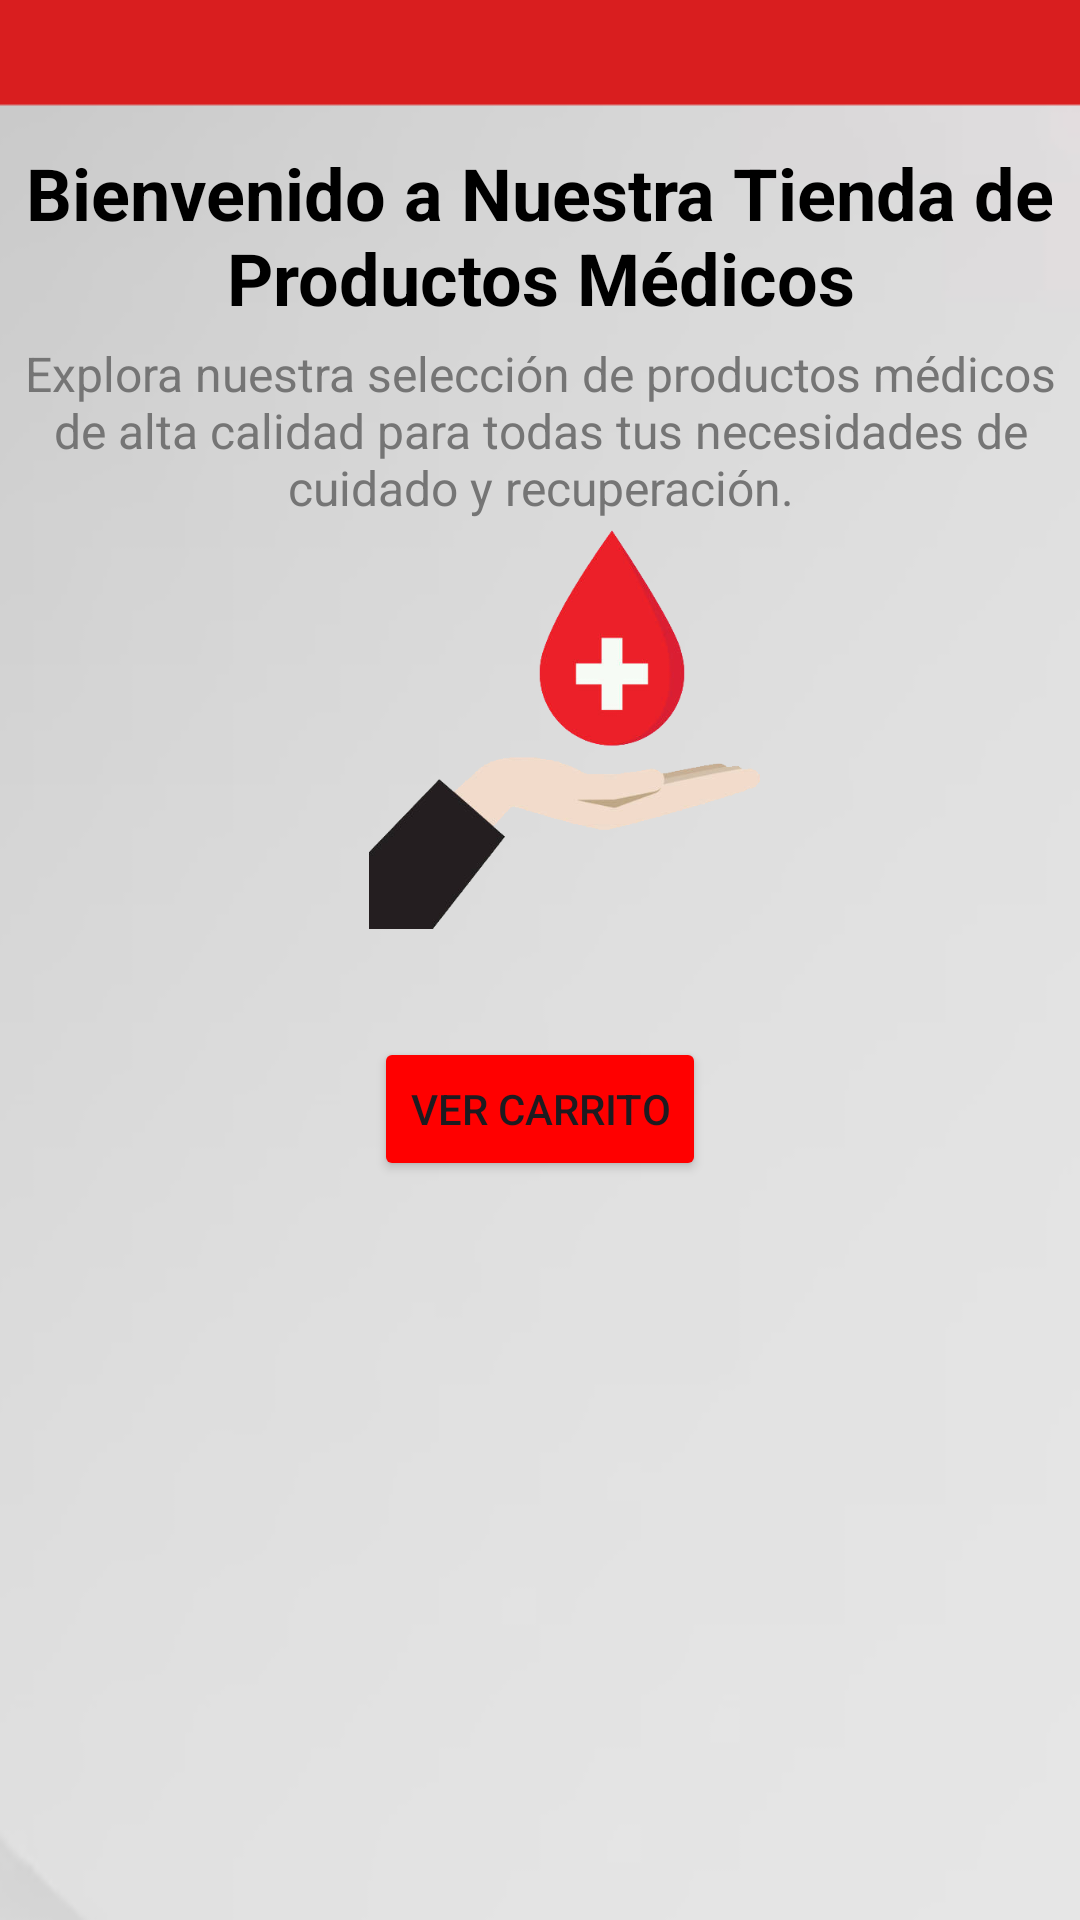

Layout XML and referenced resources for this Android screen:
<!-- AndroidManifest.xml: application theme Theme.Intento8 -->
<!-- res/layout/activity_inicio.xml -->
<?xml version="1.0" encoding="utf-8"?>
<LinearLayout xmlns:android="http://schemas.android.com/apk/res/android"
    android:layout_width="match_parent"
    android:layout_height="match_parent"
    android:orientation="vertical"
    android:background="@drawable/fondo2"
    android:padding="8dp"
    android:id="@+id/inicio">

    <TextView
        android:id="@+id/AppTitle"
        android:layout_width="wrap_content"
        android:layout_height="wrap_content"
        android:text="Bienvenido a Nuestra Tienda de Productos Médicos"
        android:textSize="24sp"
        android:textStyle="bold"
        android:textColor="#000000"
        android:gravity="center"
        android:layout_marginTop="40dp"
        android:layout_marginBottom="5dp" />

    <TextView
        android:id="@+id/AppDescription"
        android:layout_width="wrap_content"
        android:layout_height="wrap_content"
        android:text="Explora nuestra selección de productos médicos de alta calidad para todas tus necesidades de cuidado y recuperación."
        android:textSize="16sp"
        android:textColor="#757575"
        android:gravity="center"
        android:layout_marginBottom="24dp" />

    <ImageView
        android:id="@+id/soloq"
        android:layout_width="264dp"
        android:layout_height="162dp"
        android:layout_marginLeft="64dp"
        android:layout_marginTop="-50dp"
        android:layout_marginBottom="20dp"
        android:contentDescription="Imagen"
        android:src="@drawable/soloq" />


        <LinearLayout xmlns:android="http://schemas.android.com/apk/res/android"
            android:layout_width="match_parent"
            android:layout_height="match_parent"
            android:orientation="vertical"
            android:padding="16dp">

            <Button
                android:id="@+id/btnVerCarrito"
                android:layout_width="wrap_content"
                android:layout_gravity="center"
                android:layout_height="wrap_content"
                android:text="Ver Carrito"
                android:backgroundTint="#ff0000"
                android:onClick="verCarrito" />

            
        <ListView
            android:id="@+id/listViewProductos"
            android:layout_width="match_parent"
            android:layout_height="match_parent" />


        </LinearLayout>

</LinearLayout>
<!-- resources referenced by this layout -->
<resources>
  <!-- drawable fondo2: png bitmap (drawable, 7618 bytes) -->
  <!-- drawable soloq: png bitmap (drawable, 41620 bytes) -->
  <style name="Theme.Intento8" parent="Base.Theme.Intento8" />
  <style name="Base.Theme.Intento8" parent="Theme.Material3.DayNight.NoActionBar">
          
          
      </style>
</resources>
